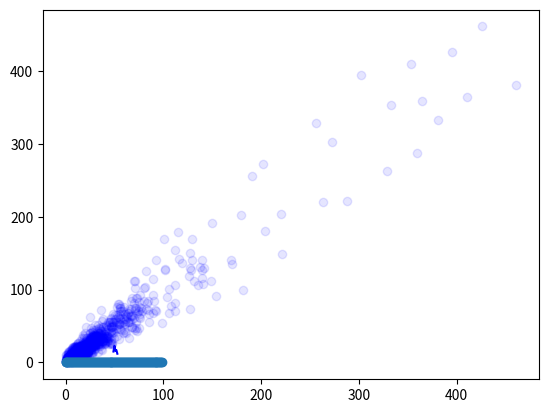

This figure's Python source:
import numpy as np
from scipy import stats
import matplotlib.pyplot as plt
from mpl_toolkits.mplot3d import Axes3D

mu=np.array([1,10])
sigma=np.matrix([[4,10],[10,25]])
data=np.random.multivariate_normal(mu,sigma,1000)
data__full = [4,5,4,3,6,2,4,5,10,6,8,2,6,17,23,13,21,28,24,20,40,27,42,33,43,37,57,71,44,56,53,52,47,26,27,21,21,26,34,37,17,19,25,18,21,17,17,16,16,15,23,16,17,12,17,10,15,19,21,14,18,13,14,18,23,25,62,60,76,66,64,68,89,92,140,116,142,129,140,140,127,129,169,141,108,78,70,81,104,90,85,55,53,65,33,38,59,40,37,29,30,30,28,23,24,29,26,23,20,19,20,26,29,31,28,26,32,35,33,30,52,59,67,65,74,70,61,53,76,61,57,44,34,47,60,60,53,36,31,30,32,28,33,33,35,22,13,13,21,17,11,8,8,6,6,7,12,17,10,10,18,19,12,22,12,21,18,16,16,22,17,25,23,12,25,28,27,18,23,23,29,38,36,43,46,31,25,40,31,38,30,22,31,26,35,36,39,25,31,37,33,25,24,18,23,13,18,14,17,22,13,24,31,34,31,31,38,49,42,49,55,80,84,72,89,115,179,202,272,302,395,426,461,381,333,353,410,364,359,288,221,149,112,154,91,72,56,46,37,26,17,17,20,11,7,16,14,16,5,2,6,5,4,3,4,16,8,7,10,14,7,9,11,23,17,19,24,17,28,40,33,31,33,29,30,36,48,40,28,36,19,34,23,17,17,23,14,20,13,23,20,16,16,23,14,15,4,5,5,11,11,7,4,6,5,2,4,2,4,6,6,4,6,11,16,9,12,13,27,21,19,17,24,27,30,29,25,35,33,30,29,31,29,22,27,24,26,29,22,33,24,30,20,17,24,28,18,13,9,14,11,11,19,10,8,8,9,3,7,14,4,9,14,7,9,3,3,14,12,10,21,26,47,42,31,34,33,52,56,70,112,70,47,48,49,66,56,61,67,64,68,49,50,56,75,63,62,41,50,34,31,38,30,32,26,30,36,35,46,48,44,51,59,71,102,128,127,150,191,256,329,263,220,204,181,99,54,80,102,127,73,68,64,55,67,84,85,67,73,89,68,59,56,77,75,47,50,42,28,37,37,27,12,15,22,8,15,17,10,9,11,20,13,11,16,11,7,17,14,13,15,30,25,40,44,25,21,48,56,60,45,55,32,46,61,42,37,43,34,40,25,16,17,17,16,23,18,18,9,7,7,4,3,2,8,3,1,1,2,3,3,2,0,0,2,2,0,6,3,6,2,3,2,4,5,2,9,2,4,8,6,3,11,14,15,20,9,20,28,38,30,30,23,16,22,28,14,17,20,17,10,13,20,9,18,9,8,19,11,4,6,6,8,13,8,8,5,16,12,11,18,10,22,14,16,18,27,38,35,41,51,65,55,54,62,64,56,65,71,75,71,72,47,27,35,25,19,37,38,34,26,19,18,22,16,18,6,12,6,6,3,7,6,1,3,2,2,1,10,3,3,1,1,2,6,3,3,5,4,7,6,5,7,6,4,4,7,9,5,5,10,6,13,6,5,5,9,3,6,11,7,7,15,9,6,6,6,7,10,8,7,12,3,2,7,5,5,7,7,7,7,10,13,10,14,11,20,25,17,18,25,21,31,32,26,35,28,37,41,34,30,39,39,39,34,30,37,29,26,15,22,15,20,14,10,21,14,14,9,11,5,6,7,11,4,3,2,6,10,7,5,3,12,13,10,13,13,8,21,18,8,7,20,14,14,7,14,10,13,27,13,18,16,16,20,17,4,15,8,6,12,15,11,10,15,17,7,7,8,9,12,12,5,4,11,4,5,7,1,1,4,2,6,3,4,10,12,21,26,21,30,45,56,75,83,82,126,119,137,131,112,82,73,43,55,55,53,46,43,29,22,26,13,17,8,13,10,17,19,9,9,9,3,7,7,0,2,3,3,1,3,3,3,7,3,5,11,5,5,6,6,4,4,8,14,12,16,10,16,18,15,23,17,33,15,13,11,14,17,19,20,12,21,7,19,10,13,10,8,21,11,9,14,14,15,18,16,12,20,8,3,13,4,1,10,8,13,10,21,18,21,34,25,34,33,40,42,36,72,75,76,92,71,112,106,101,170,135,106,68,48,48,26,33,29,17,12,13,17,15,14,15,10,9,2,6,8,5,1,2,3,4,3,1,3,5,2,3,2,3,2,2,3,4,3,4,4,4,7,6,15,11,9,9,12,13,13,13,20,28,45,28,34,41,36,38,48,27,23,28,42,30,18,38,28,36,44,41,35,28,28,22,26,24,9,21,10,15]
data__ = data__full[:50]
plt.scatter(data__full[:len(data__full)-1],data__full[1:],color='b',alpha=.1)
rngs =np.arange(50,55,1)
print (data__full[50])
plt.plot(np.arange(49,54),data__full[49:54],color='b')
plt.show()
train_target = []
train_data = []
test_data = []
test_target = []
for i in range(1,len(data__)):
    train_data.append(data__[i-1])
    train_target.append(data__[i])


train_X = np.array(train_data).reshape((-1))
train_y = np.array(train_target).reshape((-1))
#plt.scatter(train_X,train_y,color='r',alpha=.1)


data=np.vstack([train_X,train_y])
values = data
kde = stats.gaussian_kde(values)
kde1 = stats.gaussian_kde(train_X)
cdens = {}
values = values.T
plot_data_X = []
plot_data_y = []
for i in range(len(values)):

	for j in range(0,100,1):
		testarr = [values[i][0],j]
		if 1-kde(testarr)/kde1(values[i][0]) > .95:
			plot_data_X.append(values[i][0])
			plot_data_y.append(j)


# plt.scatter(plot_data_X,plot_data_y,alpha=.1,color='g')
# plt.show()
pred_dist = []
for pred in range(100):
	pred_dist.append(kde([data__full[49],pred])/kde1(data__full[49]))

plt.scatter(range(100),pred_dist)
print (np.argmax(pred_dist))


